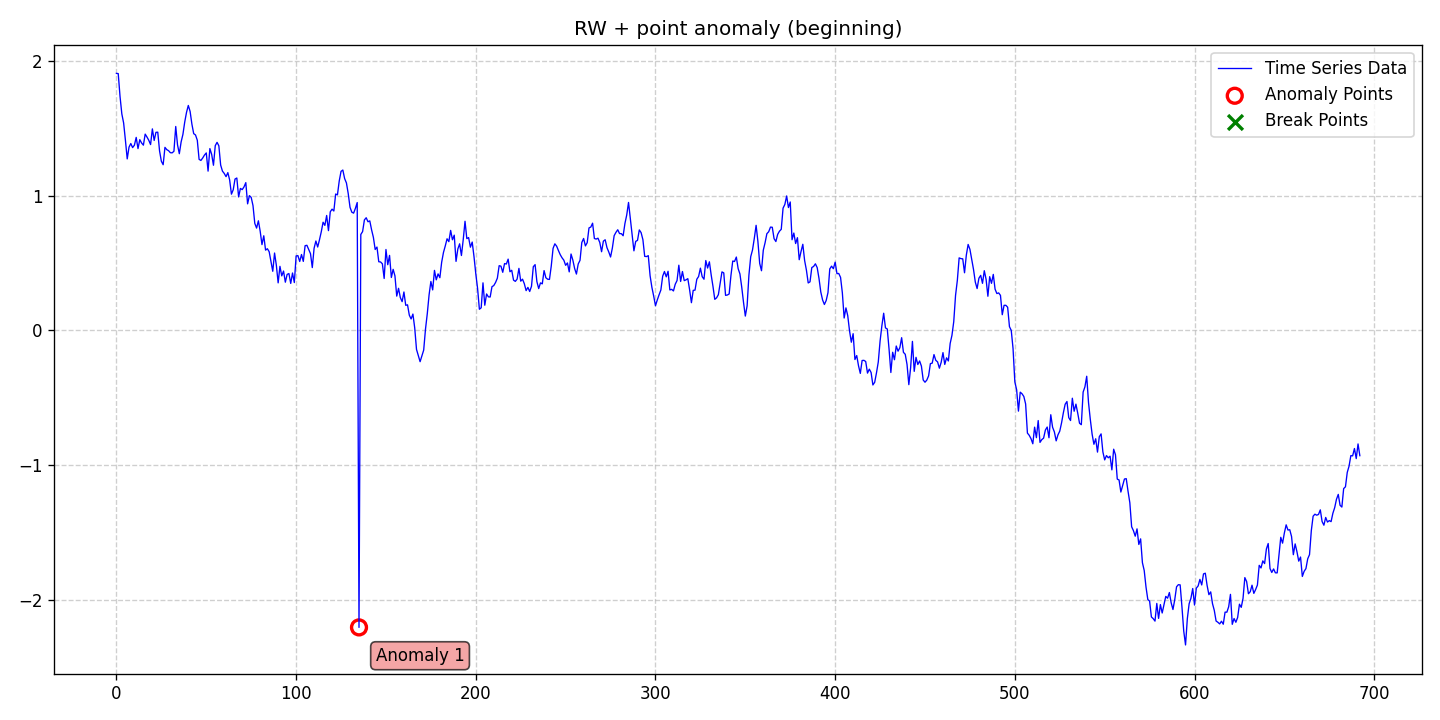

The table this chart was drawn from, first rows:
date, data, stationary, det_lin_up, det_lin_down, det_quad, det_cubic, det_exp, det_damped, stoc_trend, volatility, single_seas, multiple_seas, point_anom_single, point_anom_multi, collect_anom, context_anom, mean_shift, var_shift, trend_shift, point_anom_count, point_anom_location, point_anom_point, collect_anom_count
2020-01-01, 1.907, 0, 0, 0, 0, 0, 0, 0, 1, 0, 0, 0, 1, 0, 0, 0, 0, 0, 0, 1, beginning, [135], 0
2020-01-02, 1.905, 0, 0, 0, 0, 0, 0, 0, 1, 0, 0, 0, 1, 0, 0, 0, 0, 0, 0, 1, beginning, [135], 0
2020-01-03, 1.735, 0, 0, 0, 0, 0, 0, 0, 1, 0, 0, 0, 1, 0, 0, 0, 0, 0, 0, 1, beginning, [135], 0
2020-01-04, 1.606, 0, 0, 0, 0, 0, 0, 0, 1, 0, 0, 0, 1, 0, 0, 0, 0, 0, 0, 1, beginning, [135], 0
2020-01-05, 1.539, 0, 0, 0, 0, 0, 0, 0, 1, 0, 0, 0, 1, 0, 0, 0, 0, 0, 0, 1, beginning, [135], 0
2020-01-06, 1.411, 0, 0, 0, 0, 0, 0, 0, 1, 0, 0, 0, 1, 0, 0, 0, 0, 0, 0, 1, beginning, [135], 0
2020-01-07, 1.272, 0, 0, 0, 0, 0, 0, 0, 1, 0, 0, 0, 1, 0, 0, 0, 0, 0, 0, 1, beginning, [135], 0
2020-01-08, 1.36, 0, 0, 0, 0, 0, 0, 0, 1, 0, 0, 0, 1, 0, 0, 0, 0, 0, 0, 1, beginning, [135], 0
2020-01-09, 1.387, 0, 0, 0, 0, 0, 0, 0, 1, 0, 0, 0, 1, 0, 0, 0, 0, 0, 0, 1, beginning, [135], 0
2020-01-10, 1.356, 0, 0, 0, 0, 0, 0, 0, 1, 0, 0, 0, 1, 0, 0, 0, 0, 0, 0, 1, beginning, [135], 0
2020-01-11, 1.374, 0, 0, 0, 0, 0, 0, 0, 1, 0, 0, 0, 1, 0, 0, 0, 0, 0, 0, 1, beginning, [135], 0
2020-01-12, 1.432, 0, 0, 0, 0, 0, 0, 0, 1, 0, 0, 0, 1, 0, 0, 0, 0, 0, 0, 1, beginning, [135], 0
2020-01-13, 1.349, 0, 0, 0, 0, 0, 0, 0, 1, 0, 0, 0, 1, 0, 0, 0, 0, 0, 0, 1, beginning, [135], 0
2020-01-14, 1.415, 0, 0, 0, 0, 0, 0, 0, 1, 0, 0, 0, 1, 0, 0, 0, 0, 0, 0, 1, beginning, [135], 0
2020-01-15, 1.39, 0, 0, 0, 0, 0, 0, 0, 1, 0, 0, 0, 1, 0, 0, 0, 0, 0, 0, 1, beginning, [135], 0
2020-01-16, 1.374, 0, 0, 0, 0, 0, 0, 0, 1, 0, 0, 0, 1, 0, 0, 0, 0, 0, 0, 1, beginning, [135], 0
2020-01-17, 1.456, 0, 0, 0, 0, 0, 0, 0, 1, 0, 0, 0, 1, 0, 0, 0, 0, 0, 0, 1, beginning, [135], 0
2020-01-18, 1.434, 0, 0, 0, 0, 0, 0, 0, 1, 0, 0, 0, 1, 0, 0, 0, 0, 0, 0, 1, beginning, [135], 0
2020-01-19, 1.411, 0, 0, 0, 0, 0, 0, 0, 1, 0, 0, 0, 1, 0, 0, 0, 0, 0, 0, 1, beginning, [135], 0
2020-01-20, 1.379, 0, 0, 0, 0, 0, 0, 0, 1, 0, 0, 0, 1, 0, 0, 0, 0, 0, 0, 1, beginning, [135], 0
2020-01-21, 1.495, 0, 0, 0, 0, 0, 0, 0, 1, 0, 0, 0, 1, 0, 0, 0, 0, 0, 0, 1, beginning, [135], 0
2020-01-22, 1.409, 0, 0, 0, 0, 0, 0, 0, 1, 0, 0, 0, 1, 0, 0, 0, 0, 0, 0, 1, beginning, [135], 0
2020-01-23, 1.47, 0, 0, 0, 0, 0, 0, 0, 1, 0, 0, 0, 1, 0, 0, 0, 0, 0, 0, 1, beginning, [135], 0
2020-01-24, 1.471, 0, 0, 0, 0, 0, 0, 0, 1, 0, 0, 0, 1, 0, 0, 0, 0, 0, 0, 1, beginning, [135], 0
2020-01-25, 1.331, 0, 0, 0, 0, 0, 0, 0, 1, 0, 0, 0, 1, 0, 0, 0, 0, 0, 0, 1, beginning, [135], 0
2020-01-26, 1.255, 0, 0, 0, 0, 0, 0, 0, 1, 0, 0, 0, 1, 0, 0, 0, 0, 0, 0, 1, beginning, [135], 0
2020-01-27, 1.229, 0, 0, 0, 0, 0, 0, 0, 1, 0, 0, 0, 1, 0, 0, 0, 0, 0, 0, 1, beginning, [135], 0
2020-01-28, 1.358, 0, 0, 0, 0, 0, 0, 0, 1, 0, 0, 0, 1, 0, 0, 0, 0, 0, 0, 1, beginning, [135], 0
2020-01-29, 1.341, 0, 0, 0, 0, 0, 0, 0, 1, 0, 0, 0, 1, 0, 0, 0, 0, 0, 0, 1, beginning, [135], 0
2020-01-30, 1.334, 0, 0, 0, 0, 0, 0, 0, 1, 0, 0, 0, 1, 0, 0, 0, 0, 0, 0, 1, beginning, [135], 0
2020-01-31, 1.319, 0, 0, 0, 0, 0, 0, 0, 1, 0, 0, 0, 1, 0, 0, 0, 0, 0, 0, 1, beginning, [135], 0
2020-02-01, 1.317, 0, 0, 0, 0, 0, 0, 0, 1, 0, 0, 0, 1, 0, 0, 0, 0, 0, 0, 1, beginning, [135], 0
2020-02-02, 1.329, 0, 0, 0, 0, 0, 0, 0, 1, 0, 0, 0, 1, 0, 0, 0, 0, 0, 0, 1, beginning, [135], 0
2020-02-03, 1.513, 0, 0, 0, 0, 0, 0, 0, 1, 0, 0, 0, 1, 0, 0, 0, 0, 0, 0, 1, beginning, [135], 0
2020-02-04, 1.376, 0, 0, 0, 0, 0, 0, 0, 1, 0, 0, 0, 1, 0, 0, 0, 0, 0, 0, 1, beginning, [135], 0
2020-02-05, 1.311, 0, 0, 0, 0, 0, 0, 0, 1, 0, 0, 0, 1, 0, 0, 0, 0, 0, 0, 1, beginning, [135], 0
2020-02-06, 1.398, 0, 0, 0, 0, 0, 0, 0, 1, 0, 0, 0, 1, 0, 0, 0, 0, 0, 0, 1, beginning, [135], 0
2020-02-07, 1.454, 0, 0, 0, 0, 0, 0, 0, 1, 0, 0, 0, 1, 0, 0, 0, 0, 0, 0, 1, beginning, [135], 0
2020-02-08, 1.545, 0, 0, 0, 0, 0, 0, 0, 1, 0, 0, 0, 1, 0, 0, 0, 0, 0, 0, 1, beginning, [135], 0
2020-02-09, 1.617, 0, 0, 0, 0, 0, 0, 0, 1, 0, 0, 0, 1, 0, 0, 0, 0, 0, 0, 1, beginning, [135], 0
2020-02-10, 1.669, 0, 0, 0, 0, 0, 0, 0, 1, 0, 0, 0, 1, 0, 0, 0, 0, 0, 0, 1, beginning, [135], 0
2020-02-11, 1.625, 0, 0, 0, 0, 0, 0, 0, 1, 0, 0, 0, 1, 0, 0, 0, 0, 0, 0, 1, beginning, [135], 0
2020-02-12, 1.53, 0, 0, 0, 0, 0, 0, 0, 1, 0, 0, 0, 1, 0, 0, 0, 0, 0, 0, 1, beginning, [135], 0
2020-02-13, 1.46, 0, 0, 0, 0, 0, 0, 0, 1, 0, 0, 0, 1, 0, 0, 0, 0, 0, 0, 1, beginning, [135], 0
2020-02-14, 1.45, 0, 0, 0, 0, 0, 0, 0, 1, 0, 0, 0, 1, 0, 0, 0, 0, 0, 0, 1, beginning, [135], 0
2020-02-15, 1.411, 0, 0, 0, 0, 0, 0, 0, 1, 0, 0, 0, 1, 0, 0, 0, 0, 0, 0, 1, beginning, [135], 0
2020-02-16, 1.269, 0, 0, 0, 0, 0, 0, 0, 1, 0, 0, 0, 1, 0, 0, 0, 0, 0, 0, 1, beginning, [135], 0
2020-02-17, 1.261, 0, 0, 0, 0, 0, 0, 0, 1, 0, 0, 0, 1, 0, 0, 0, 0, 0, 0, 1, beginning, [135], 0
2020-02-18, 1.279, 0, 0, 0, 0, 0, 0, 0, 1, 0, 0, 0, 1, 0, 0, 0, 0, 0, 0, 1, beginning, [135], 0
2020-02-19, 1.301, 0, 0, 0, 0, 0, 0, 0, 1, 0, 0, 0, 1, 0, 0, 0, 0, 0, 0, 1, beginning, [135], 0
2020-02-20, 1.317, 0, 0, 0, 0, 0, 0, 0, 1, 0, 0, 0, 1, 0, 0, 0, 0, 0, 0, 1, beginning, [135], 0
2020-02-21, 1.182, 0, 0, 0, 0, 0, 0, 0, 1, 0, 0, 0, 1, 0, 0, 0, 0, 0, 0, 1, beginning, [135], 0
2020-02-22, 1.349, 0, 0, 0, 0, 0, 0, 0, 1, 0, 0, 0, 1, 0, 0, 0, 0, 0, 0, 1, beginning, [135], 0
2020-02-23, 1.306, 0, 0, 0, 0, 0, 0, 0, 1, 0, 0, 0, 1, 0, 0, 0, 0, 0, 0, 1, beginning, [135], 0
2020-02-24, 1.225, 0, 0, 0, 0, 0, 0, 0, 1, 0, 0, 0, 1, 0, 0, 0, 0, 0, 0, 1, beginning, [135], 0
2020-02-25, 1.371, 0, 0, 0, 0, 0, 0, 0, 1, 0, 0, 0, 1, 0, 0, 0, 0, 0, 0, 1, beginning, [135], 0
2020-02-26, 1.395, 0, 0, 0, 0, 0, 0, 0, 1, 0, 0, 0, 1, 0, 0, 0, 0, 0, 0, 1, beginning, [135], 0
2020-02-27, 1.369, 0, 0, 0, 0, 0, 0, 0, 1, 0, 0, 0, 1, 0, 0, 0, 0, 0, 0, 1, beginning, [135], 0
2020-02-28, 1.227, 0, 0, 0, 0, 0, 0, 0, 1, 0, 0, 0, 1, 0, 0, 0, 0, 0, 0, 1, beginning, [135], 0
2020-02-29, 1.182, 0, 0, 0, 0, 0, 0, 0, 1, 0, 0, 0, 1, 0, 0, 0, 0, 0, 0, 1, beginning, [135], 0
... 633 more rows
